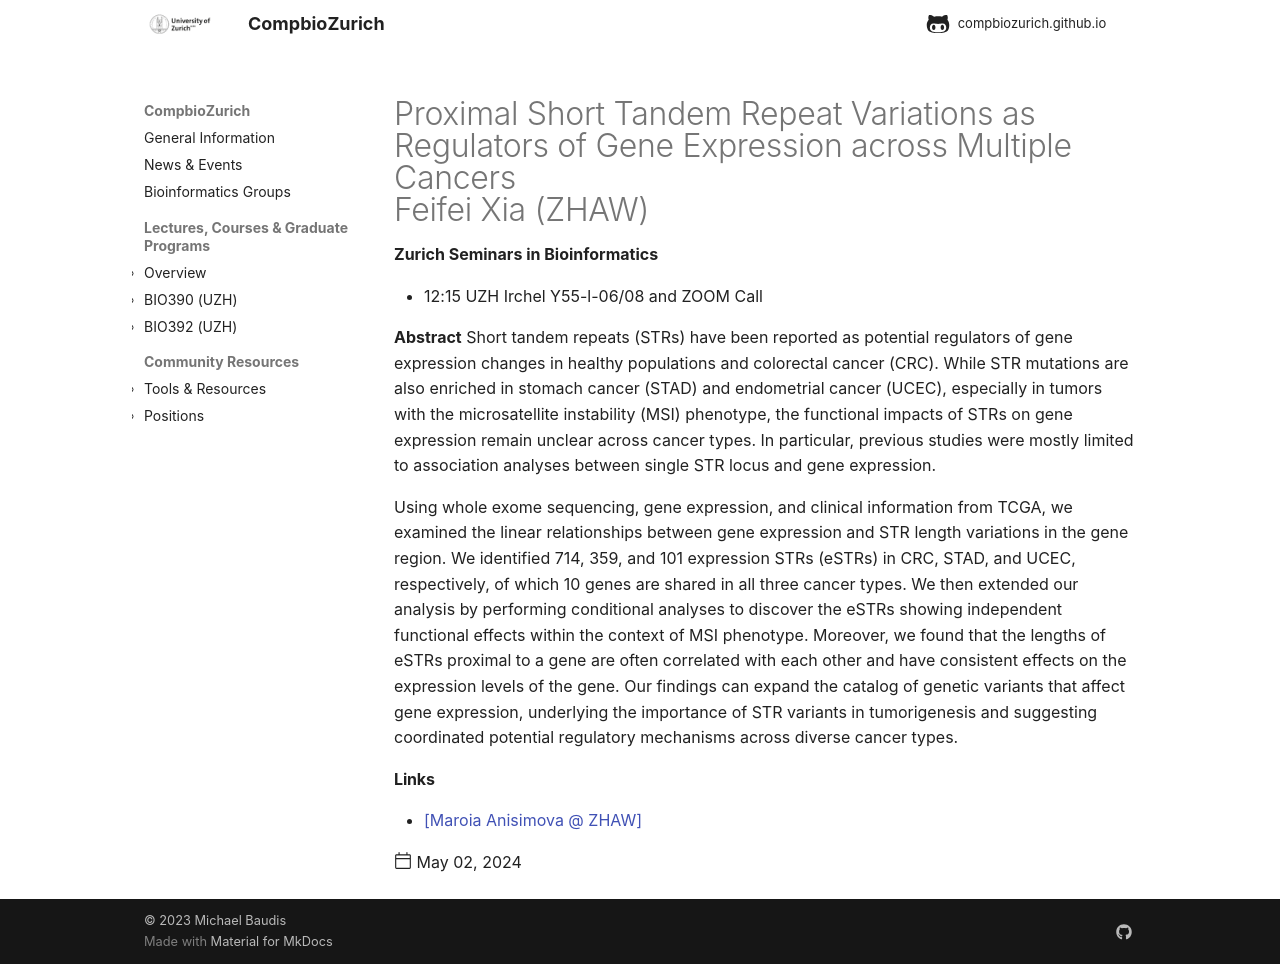

repository: compbiozurich/compbiozurich.github.io · page: news/2024/2024-05-02-zh-seminars-in-bioinformatics/index.html · generator: mkdocs

---
template: post.html
title: "Proximal Short Tandem Repeat Variations as Regulators of Gene Expression across Multiple Cancers<br/>Feifei Xia (ZHAW)"
description: 'Zurich Seminars in Bioinformatics'
date: 2024-05-02
authors:
  - "@mbaudis"
links:
  - '[Maroia Anisimova @ ZHAW](https://www.zhaw.ch/en/about-us/person/anis/)'
---

* 12:15 UZH Irchel Y55-l-06/08 and ZOOM Call

**Abstract** Short tandem repeats (STRs) have been reported as potential regulators of gene expression changes in healthy populations and colorectal cancer (CRC). While STR mutations are also enriched in stomach cancer (STAD) and endometrial cancer (UCEC), especially in tumors with the microsatellite instability (MSI) phenotype, the functional impacts of STRs on gene expression remain unclear across cancer types. In particular, previous studies were mostly limited to association analyses between single STR locus and gene expression.

Using whole exome sequencing, gene expression, and clinical information from TCGA, we examined the linear relationships between gene expression and STR length variations in the gene region. We identified 714, 359, and 101 expression STRs (eSTRs) in CRC, STAD, and UCEC, respectively, of which 10 genes are shared in all three cancer types. We then extended our analysis by performing conditional analyses to discover the eSTRs showing independent functional effects within the context of MSI phenotype. Moreover, we found that the lengths of eSTRs proximal to a gene are often correlated with each other and have consistent effects on the expression levels of the gene. Our findings can expand the catalog of genetic variants that affect gene expression, underlying the importance of STR variants in tumorigenesis and suggesting coordinated potential regulatory mechanisms across diverse cancer types.
